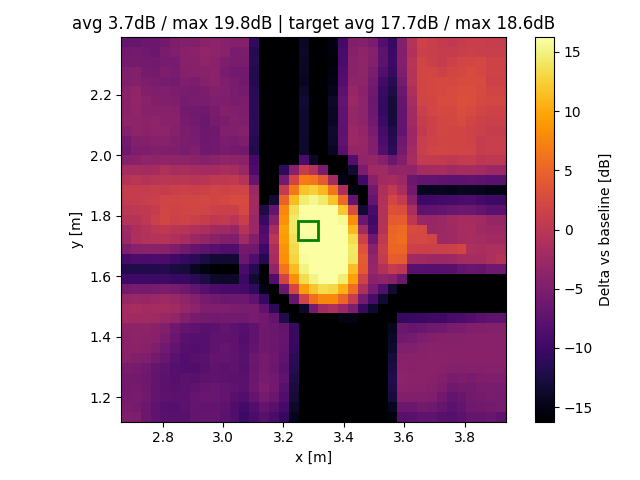

The table this chart was drawn from, first rows:
x, y, z
2.68, 1.135, -4.853
2.68, 1.167, -5.252
2.68, 1.2, -5.685
2.68, 1.233, -5.915
2.68, 1.265, -5.802
2.68, 1.298, -5.253
2.68, 1.33, -4.281
2.68, 1.363, -3.809
2.68, 1.396, -3.809
2.68, 1.428, -3.73
2.68, 1.461, -2.129
2.68, 1.493, -1.774
2.68, 1.526, -3.015
2.68, 1.559, -5.711
2.68, 1.591, -9.92
2.68, 1.624, -12.04
2.68, 1.656, -9.381
2.68, 1.689, -4.979
2.68, 1.722, -2.781
2.68, 1.754, -2.352
2.68, 1.787, -0.5091
2.68, 1.819, 0.08785
2.68, 1.852, 0.7554
2.68, 1.885, 0.8778
2.68, 1.917, -0.4772
2.68, 1.95, -1.881
2.68, 1.983, -4.374
2.68, 2.015, -6.125
2.68, 2.048, -5.745
2.68, 2.08, -4.513
2.68, 2.113, -3.715
2.68, 2.146, -3.858
2.68, 2.178, -3.809
2.68, 2.211, -4.058
2.68, 2.243, -4.723
2.68, 2.276, -4.801
2.68, 2.309, -5.684
2.68, 2.341, -6.007
2.68, 2.374, -6.864
2.713, 1.135, -5.047
2.713, 1.167, -5.683
2.713, 1.2, -5.456
2.713, 1.233, -5.646
2.713, 1.265, -5.856
2.713, 1.298, -5.501
2.713, 1.33, -4.603
2.713, 1.363, -3.853
2.713, 1.396, -3.561
2.713, 1.428, -3.608
2.713, 1.461, -2.269
2.713, 1.493, -1.544
2.713, 1.526, -2.868
2.713, 1.559, -5.529
2.713, 1.591, -9.95
2.713, 1.624, -12.1
2.713, 1.656, -9.002
2.713, 1.689, -4.247
2.713, 1.722, -1.256
2.713, 1.754, -1.315
2.713, 1.787, -0.4606
... 1,461 more rows
